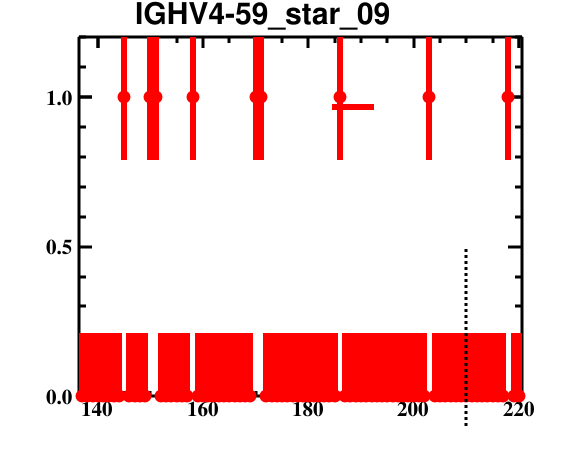

The file beside this chart, header and first rows:
bin_low_edge, contents, binerror, xtitle, binlabel
135.5, 0.0, 0.0, , 
136.5, 0.0, 0.2113, , 
137.5, 0.0, 0.2113, , 
138.5, 0.0, 0.2113, , 
139.5, 0.0, 0.2113, , 
140.5, 0.0, 0.2113, , 
141.5, 0.0, 0.2113, , 
142.5, 0.0, 0.2113, , 
143.5, 0.0, 0.2113, , 
144.5, 1.0, 0.2113, , 
145.5, 0.0, 0.2113, , 
146.5, 0.0, 0.2113, , 
147.5, 0.0, 0.2113, , 
148.5, 0.0, 0.2113, , 
149.5, 1.0, 0.2113, , 
150.5, 1.0, 0.2113, , 
151.5, 0.0, 0.2113, , 
152.5, 0.0, 0.2113, , 
153.5, 0.0, 0.2113, , 
154.5, 0.0, 0.2113, , 
155.5, 0.0, 0.2113, , 
156.5, 0.0, 0.2113, , 
157.5, 1.0, 0.2113, , 
158.5, 0.0, 0.2113, , 
159.5, 0.0, 0.2113, , 
160.5, 0.0, 0.2113, , 
161.5, 0.0, 0.2113, , 
162.5, 0.0, 0.2113, , 
163.5, 0.0, 0.2113, , 
164.5, 0.0, 0.2113, , 
165.5, 0.0, 0.2113, , 
166.5, 0.0, 0.2113, , 
167.5, 0.0, 0.2113, , 
168.5, 0.0, 0.2113, , 
169.5, 1.0, 0.2113, , 
170.5, 1.0, 0.2113, , 
171.5, 0.0, 0.2113, , 
172.5, 0.0, 0.2113, , 
173.5, 0.0, 0.2113, , 
174.5, 0.0, 0.2113, , 
175.5, 0.0, 0.2113, , 
176.5, 0.0, 0.2113, , 
177.5, 0.0, 0.2113, , 
178.5, 0.0, 0.2113, , 
179.5, 0.0, 0.2113, , 
180.5, 0.0, 0.2113, , 
181.5, 0.0, 0.2113, , 
182.5, 0.0, 0.2113, , 
183.5, 0.0, 0.2113, , 
184.5, 0.0, 0.2113, , 
185.5, 1.0, 0.2113, , 
186.5, 0.0, 0.2113, , 
187.5, 0.0, 0.2113, , 
188.5, 0.0, 0.2113, , 
189.5, 0.0, 0.2113, , 
190.5, 0.0, 0.2113, , 
191.5, 0.0, 0.2113, , 
192.5, 0.0, 0.2113, , 
193.5, 0.0, 0.2113, , 
194.5, 0.0, 0.2113, , 
... 26 more rows
